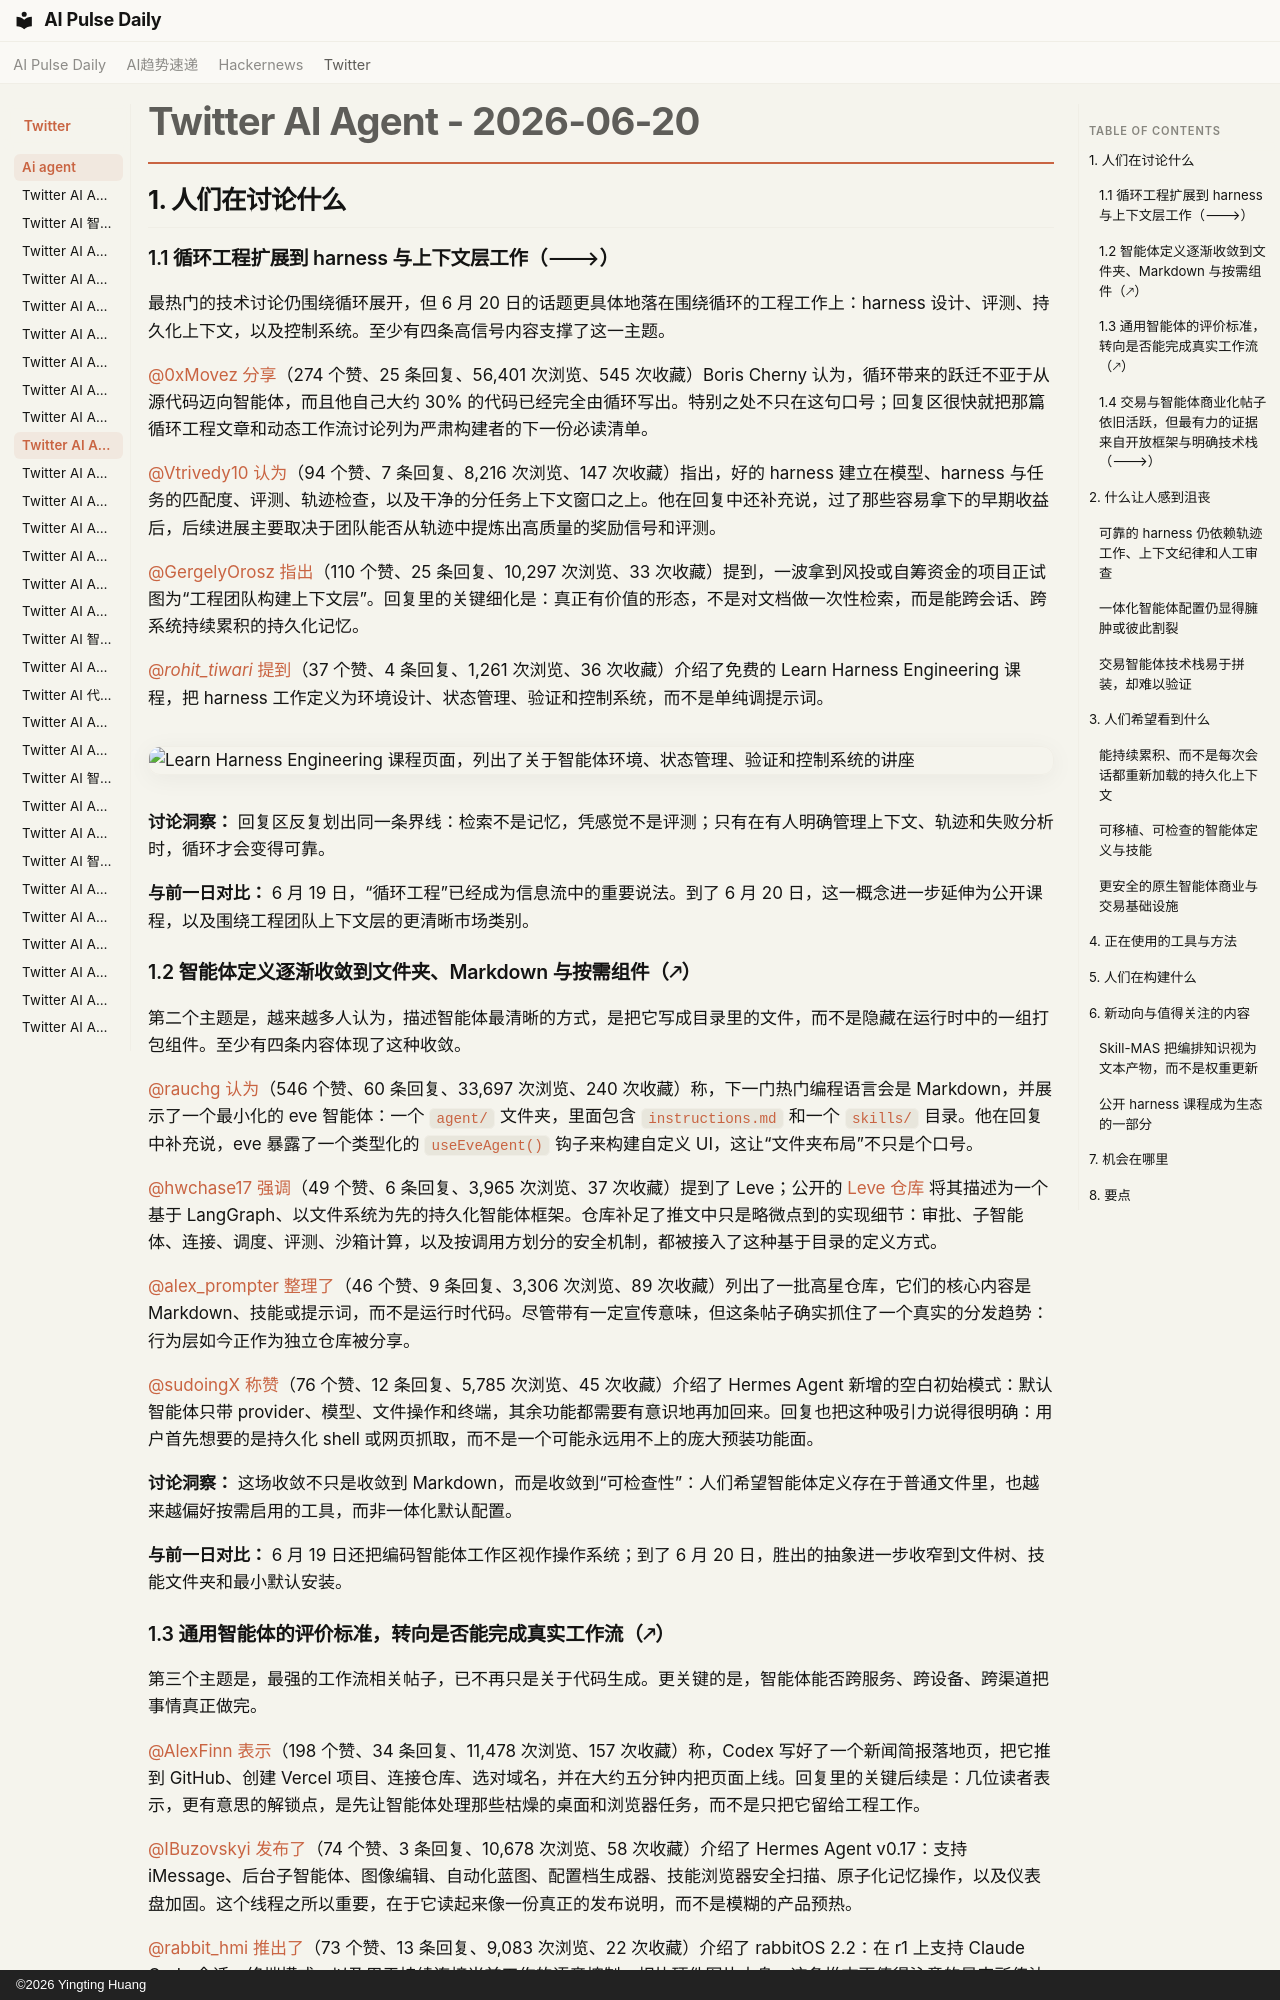

repository: vibewatch/vibewatch.github.io · page: twitter/ai-agent/2026-06-20.zh/index.html · generator: mkdocs · copyright: ©2026 Yingting Huang

# Twitter AI Agent - 2026-06-20

## 1. 人们在讨论什么

### 1.1 循环工程扩展到 harness 与上下文层工作（🡒）

最热门的技术讨论仍围绕循环展开，但 6 月 20 日的话题更具体地落在围绕循环的工程工作上：harness 设计、评测、持久化上下文，以及控制系统。至少有四条高信号内容支撑了这一主题。

[@0xMovez](https://x.com/0xMovez) [分享](https://x.com/0xMovez/status/2068074207687201043)（274 个赞、25 条回复、56,401 次浏览、545 次收藏）Boris Cherny 认为，循环带来的跃迁不亚于从源代码迈向智能体，而且他自己大约 30% 的代码已经完全由循环写出。特别之处不只在这句口号；回复区很快就把那篇循环工程文章和动态工作流讨论列为严肃构建者的下一份必读清单。

[@Vtrivedy10](https://x.com/Vtrivedy10) [认为](https://x.com/Vtrivedy10/status/2068039292400566719)（94 个赞、7 条回复、8,216 次浏览、147 次收藏）指出，好的 harness 建立在模型、harness 与任务的匹配度、评测、轨迹检查，以及干净的分任务上下文窗口之上。他在回复中还补充说，过了那些容易拿下的早期收益后，后续进展主要取决于团队能否从轨迹中提炼出高质量的奖励信号和评测。

[@GergelyOrosz](https://x.com/GergelyOrosz) [指出](https://x.com/GergelyOrosz/status/2068379261837144484)（110 个赞、25 条回复、10,297 次浏览、33 次收藏）提到，一波拿到风投或自筹资金的项目正试图为“工程团队构建上下文层”。回复里的关键细化是：真正有价值的形态，不是对文档做一次性检索，而是能跨会话、跨系统持续累积的持久化记忆。

[@_rohit_tiwari_](https://x.com/_rohit_tiwari_) [提到](https://x.com/_rohit_tiwari_/status/2068321419185078394)（37 个赞、4 条回复、1,261 次浏览、36 次收藏）介绍了免费的 Learn Harness Engineering 课程，把 harness 工作定义为环境设计、状态管理、验证和控制系统，而不是单纯调提示词。

![Learn Harness Engineering 课程页面，列出了关于智能体环境、状态管理、验证和控制系统的讲座](https://pbs.twimg.com/media/HLQnWPQacAA2cPq.png)

**讨论洞察：** 回复区反复划出同一条界线：检索不是记忆，凭感觉不是评测；只有在有人明确管理上下文、轨迹和失败分析时，循环才会变得可靠。

**与前一日对比：** 6 月 19 日，“循环工程”已经成为信息流中的重要说法。到了 6 月 20 日，这一概念进一步延伸为公开课程，以及围绕工程团队上下文层的更清晰市场类别。

### 1.2 智能体定义逐渐收敛到文件夹、Markdown 与按需组件（🡕）

第二个主题是，越来越多人认为，描述智能体最清晰的方式，是把它写成目录里的文件，而不是隐藏在运行时中的一组打包组件。至少有四条内容体现了这种收敛。

[@rauchg](https://x.com/rauchg) [认为](https://x.com/rauchg/status/2068165988005380478)（546 个赞、60 条回复、33,697 次浏览、240 次收藏）称，下一门热门编程语言会是 Markdown，并展示了一个最小化的 eve 智能体：一个 `agent/` 文件夹，里面包含 `instructions.md` 和一个 `skills/` 目录。他在回复中补充说，eve 暴露了一个类型化的 `useEveAgent()` 钩子来构建自定义 UI，这让“文件夹布局”不只是个口号。

[@hwchase17](https://x.com/hwchase17) [强调](https://x.com/hwchase17/status/2068397522989826358)（49 个赞、6 条回复、3,965 次浏览、37 次收藏）提到了 Leve；公开的 [Leve 仓库](https://github.com/prasanjit101/Leve) 将其描述为一个基于 LangGraph、以文件系统为先的持久化智能体框架。仓库补足了推文中只是略微点到的实现细节：审批、子智能体、连接、调度、评测、沙箱计算，以及按调用方划分的安全机制，都被接入了这种基于目录的定义方式。

[@alex_prompter](https://x.com/alex_prompter) [整理了](https://x.com/alex_prompter/status/2068401605112930742)（46 个赞、9 条回复、3,306 次浏览、89 次收藏）列出了一批高星仓库，它们的核心内容是 Markdown、技能或提示词，而不是运行时代码。尽管带有一定宣传意味，但这条帖子确实抓住了一个真实的分发趋势：行为层如今正作为独立仓库被分享。

[@sudoingX](https://x.com/sudoingX) [称赞](https://x.com/sudoingX/status/2068413679360700801)（76 个赞、12 条回复、5,785 次浏览、45 次收藏）介绍了 Hermes Agent 新增的空白初始模式：默认智能体只带 provider、模型、文件操作和终端，其余功能都需要有意识地再加回来。回复也把这种吸引力说得很明确：用户首先想要的是持久化 shell 或网页抓取，而不是一个可能永远用不上的庞大预装功能面。

**讨论洞察：** 这场收敛不只是收敛到 Markdown，而是收敛到“可检查性”：人们希望智能体定义存在于普通文件里，也越来越偏好按需启用的工具，而非一体化默认配置。

**与前一日对比：** 6 月 19 日还把编码智能体工作区视作操作系统；到了 6 月 20 日，胜出的抽象进一步收窄到文件树、技能文件夹和最小默认安装。

### 1.3 通用智能体的评价标准，转向是否能完成真实工作流（🡕）

第三个主题是，最强的工作流相关帖子，已不再只是关于代码生成。更关键的是，智能体能否跨服务、跨设备、跨渠道把事情真正做完。

[@AlexFinn](https://x.com/AlexFinn) [表示](https://x.com/AlexFinn/status/2068445244014932341)（198 个赞、34 条回复、11,478 次浏览、157 次收藏）称，Codex 写好了一个新闻简报落地页，把它推到 GitHub、创建 Vercel 项目、连接仓库、选对域名，并在大约五分钟内把页面上线。回复里的关键后续是：几位读者表示，更有意思的解锁点，是先让智能体处理那些枯燥的桌面和浏览器任务，而不是只把它留给工程工作。

[@IBuzovskyi](https://x.com/IBuzovskyi) [发布了](https://x.com/IBuzovskyi/status/2068059162349916542)（74 个赞、3 条回复、10,678 次浏览、58 次收藏）介绍了 Hermes Agent v0.17：支持 iMessage、后台子智能体、图像编辑、自动化蓝图、配置档生成器、技能浏览器安全扫描、原子化记忆操作，以及仪表盘加固。这个线程之所以重要，在于它读起来像一份真正的发布说明，而不是模糊的产品预热。

[@rabbit_hmi](https://x.com/rabbit_hmi) [推出了](https://x.com/rabbit_hmi/status/2068163763564593632)（73 个赞、13 条回复、9,083 次浏览、22 次收藏）介绍了 rabbitOS 2.2：在 r1 上支持 Claude Code 会话、终端模式，以及用于持续连接当前工作的语音控制。相比硬件图片本身，这条推文更值得注意的是它所传达的判断：编码智能体会话现在被期待能跟随用户进入环境式设备。

**讨论洞察：** 最一致的质疑不在能力，而在碎片化。Alex Finn 那条帖子的回复在问：用户究竟该如何把 Claude Code、Codex 和其他顶级工具连接起来，而不是不断在它们之间来回切换？

**与前一日对比：** 6 月 19 日还把智能体工作区本身当作产品；到了 6 月 20 日，这个工作区开始向外延伸到浏览器、消息渠道、手机和语音控制硬件。
